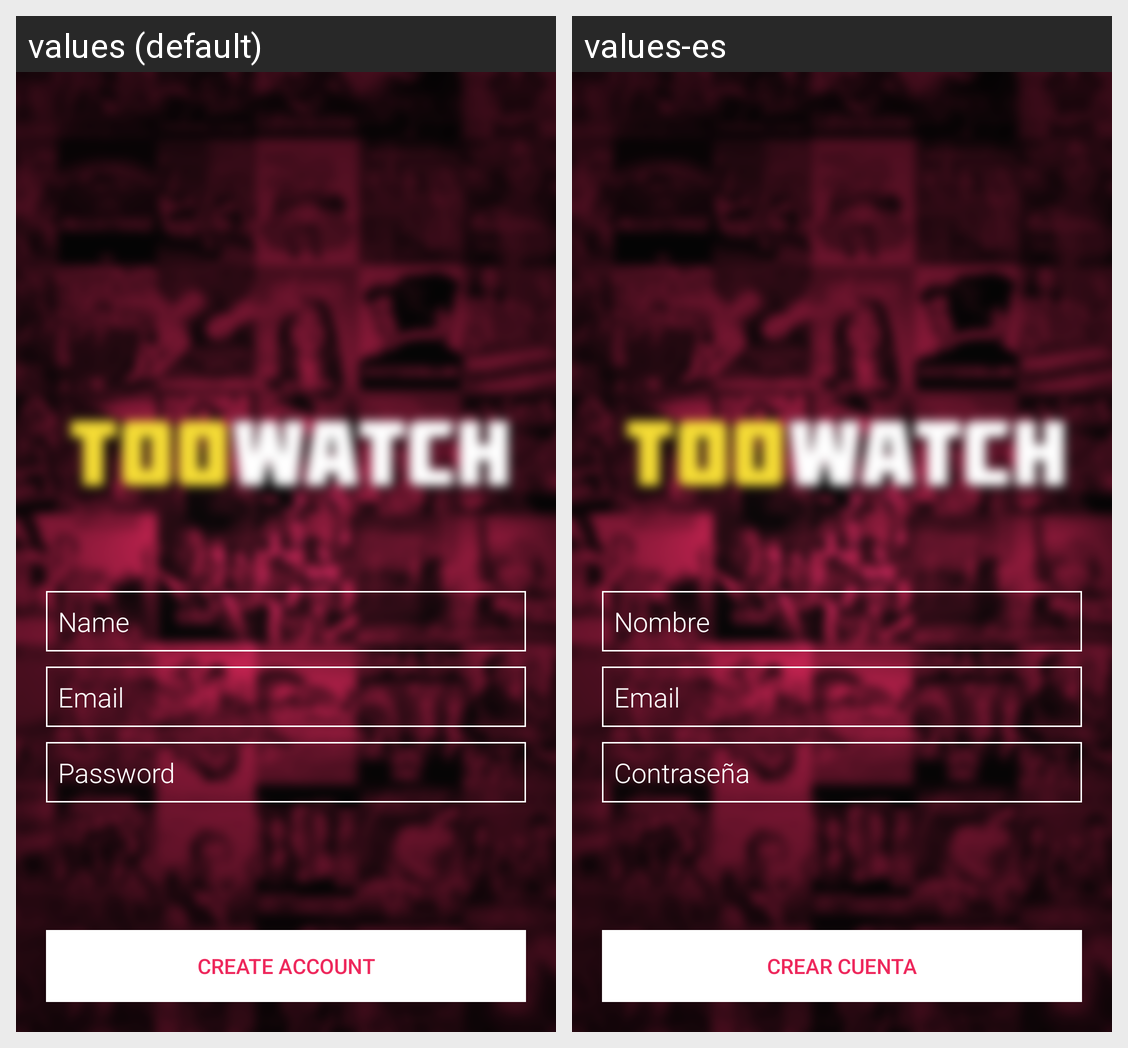

The same Android screen rendered under two of its app's locales, left to right. List the strings drawn on it with the default value and each locale's translation.
Android screen res/layout/activity_register.xml rendered under 2 locales, left to right: values (default), values-es. Device: Nexus 5 (rendered at 1080×1920; each locale shown at half size, 540×960, under a caption strip naming it); theme AppTheme.
Strings drawn on this screen, with the default value and each locale's value (text and hints the layout hard-codes, and strings that could not be matched under every locale, appear in the picture but are not listed):

sign_up
  values: Create Account
  values-es: Crear Cuenta

register_name_hint
  values: Name
  values-es: Nombre

register_email_hint
  values: Email
  values-es: Email

register_password_hint
  values: Password
  values-es: Contraseña
